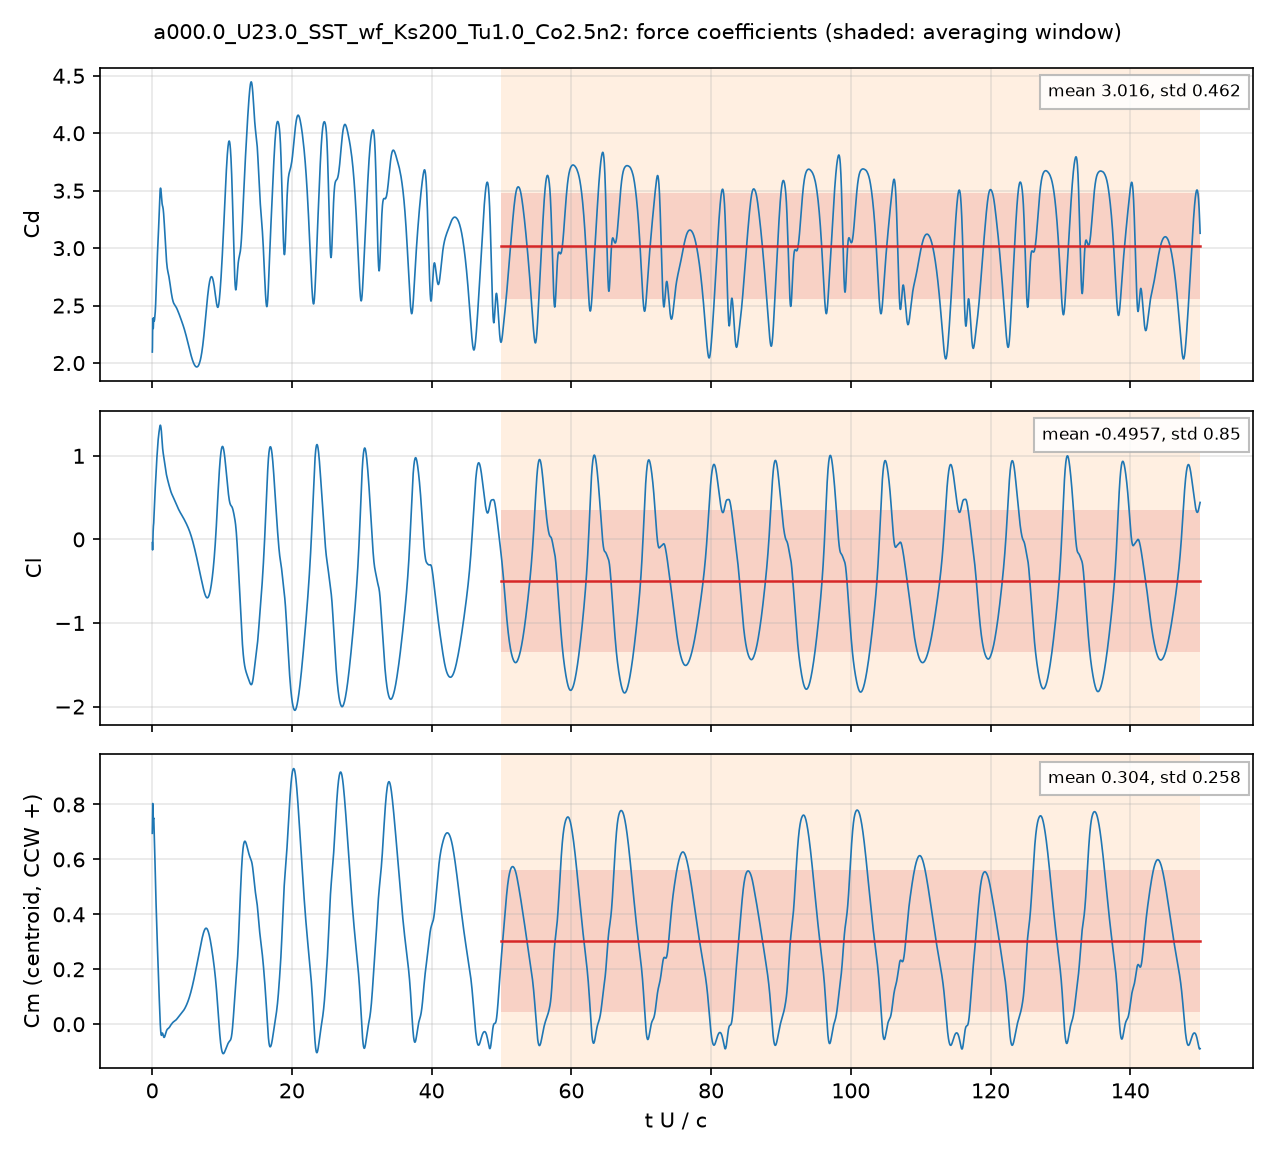

The table this chart was drawn from, first rows:
# a000.0_U23.0_SST_wf_Ks200_Tu1.0_Co2.5n…, q = 0.5 U^2, A = c dz, c = 0.048 m; Cm about the centroid, CCW +
# averaging window t U/c = 50 .. 150; de…
t_s, t_U_over_c, Cd, Cl, Cm_z_ccw, Cd_pressure, Cd_viscous
4.1332046e-05, 0.0198, 2.096, -0.0386, 0.6951, 2.089, 0.006619
0.0001235, 0.05915, 2.299, -0.1259, 0.7847, 2.295, 0.004171
0.0001679, 0.08046, 2.388, -0.08563, 0.8037, 2.385, 0.00337
0.0002489, 0.1193, 2.322, 0.04537, 0.7753, 2.32, 0.002278
0.0002905, 0.1392, 2.3, 0.09727, 0.7601, 2.298, 0.001811
0.0003753, 0.1798, 2.329, 0.1618, 0.7467, 2.328, 0.0009846
0.0004173, 0.2, 2.368, 0.1775, 0.7497, 2.368, 0.0004347
0.0004995, 0.2393, 2.392, 0.2276, 0.742, 2.393, -0.0006982
0.0005431, 0.2602, 2.377, 0.2708, 0.7246, 2.378, -0.001167
0.0006279, 0.3009, 2.366, 0.3568, 0.6862, 2.368, -0.002114
0.0006665, 0.3194, 2.37, 0.3915, 0.6697, 2.373, -0.002578
0.0007497, 0.3592, 2.39, 0.4637, 0.6338, 2.394, -0.003561
0.0007942, 0.3805, 2.408, 0.5004, 0.6151, 2.412, -0.00402
0.0008782, 0.4208, 2.428, 0.5774, 0.5721, 2.432, -0.004768
0.0009178, 0.4398, 2.444, 0.6107, 0.5528, 2.45, -0.005067
0.001003, 0.4805, 2.492, 0.6791, 0.512, 2.497, -0.005631
0.001045, 0.5007, 2.517, 0.7138, 0.4913, 2.523, -0.005925
0.001128, 0.5406, 2.591, 0.7788, 0.454, 2.598, -0.006563
0.001169, 0.5604, 2.627, 0.8096, 0.4363, 2.634, -0.006906
0.001252, 0.5997, 2.701, 0.8689, 0.4021, 2.708, -0.007678
0.001292, 0.6193, 2.735, 0.898, 0.3851, 2.743, -0.008117
0.001377, 0.6599, 2.804, 0.9569, 0.3512, 2.813, -0.009139
0.001418, 0.6793, 2.839, 0.9823, 0.3362, 2.849, -0.009668
0.001503, 0.72, 2.9, 1.034, 0.3058, 2.911, -0.0108
0.001544, 0.7397, 2.929, 1.059, 0.2911, 2.94, -0.01131
0.001626, 0.7793, 2.979, 1.109, 0.2608, 2.991, -0.01214
0.001668, 0.7994, 3.003, 1.134, 0.2457, 3.015, -0.01243
0.001754, 0.8404, 3.055, 1.177, 0.2161, 3.067, -0.01274
0.001794, 0.8595, 3.08, 1.194, 0.203, 3.093, -0.01277
0.001879, 0.9004, 3.141, 1.229, 0.1742, 3.154, -0.01278
0.001921, 0.9206, 3.174, 1.244, 0.1603, 3.187, -0.01282
0.002004, 0.9601, 3.24, 1.272, 0.1321, 3.253, -0.01295
0.002044, 0.9795, 3.274, 1.284, 0.1184, 3.287, -0.013
0.002128, 1.02, 3.345, 1.309, 0.08978, 3.358, -0.01301
0.002171, 1.04, 3.381, 1.321, 0.07497, 3.394, -0.01297
0.002252, 1.079, 3.442, 1.341, 0.04845, 3.455, -0.01279
0.002294, 1.099, 3.468, 1.35, 0.03522, 3.481, -0.01264
0.00238, 1.14, 3.506, 1.363, 0.01056, 3.518, -0.01227
0.002419, 1.159, 3.515, 1.366, 0.0004114, 3.527, -0.01211
0.002506, 1.201, 3.522, 1.363, -0.01775, 3.534, -0.01183
0.002547, 1.221, 3.52, 1.358, -0.02473, 3.531, -0.01174
0.002627, 1.259, 3.506, 1.339, -0.03433, 3.517, -0.01163
0.002671, 1.28, 3.492, 1.326, -0.03775, 3.504, -0.0116
0.002754, 1.32, 3.462, 1.293, -0.0405, 3.474, -0.01167
0.002794, 1.339, 3.446, 1.275, -0.04014, 3.458, -0.01177
0.00288, 1.38, 3.412, 1.226, -0.03737, 3.424, -0.01209
0.002921, 1.4, 3.4, 1.201, -0.03552, 3.412, -0.01225
0.003005, 1.44, 3.379, 1.151, -0.03275, 3.392, -0.01247
0.003047, 1.46, 3.373, 1.127, -0.0322, 3.386, -0.01249
0.003132, 1.501, 3.364, 1.087, -0.03334, 3.376, -0.01229
0.003175, 1.521, 3.36, 1.07, -0.03473, 3.372, -0.01208
0.003254, 1.559, 3.347, 1.044, -0.03839, 3.359, -0.01156
0.003297, 1.58, 3.338, 1.031, -0.04052, 3.349, -0.01123
0.003381, 1.62, 3.314, 1.008, -0.04428, 3.324, -0.01051
0.003423, 1.64, 3.299, 0.9969, -0.04562, 3.309, -0.01015
0.003504, 1.679, 3.267, 0.9753, -0.04755, 3.277, -0.009425
0.003549, 1.7, 3.246, 0.9628, -0.04801, 3.256, -0.009022
0.003632, 1.74, 3.206, 0.9386, -0.04755, 3.214, -0.008291
... 4,942 more rows
